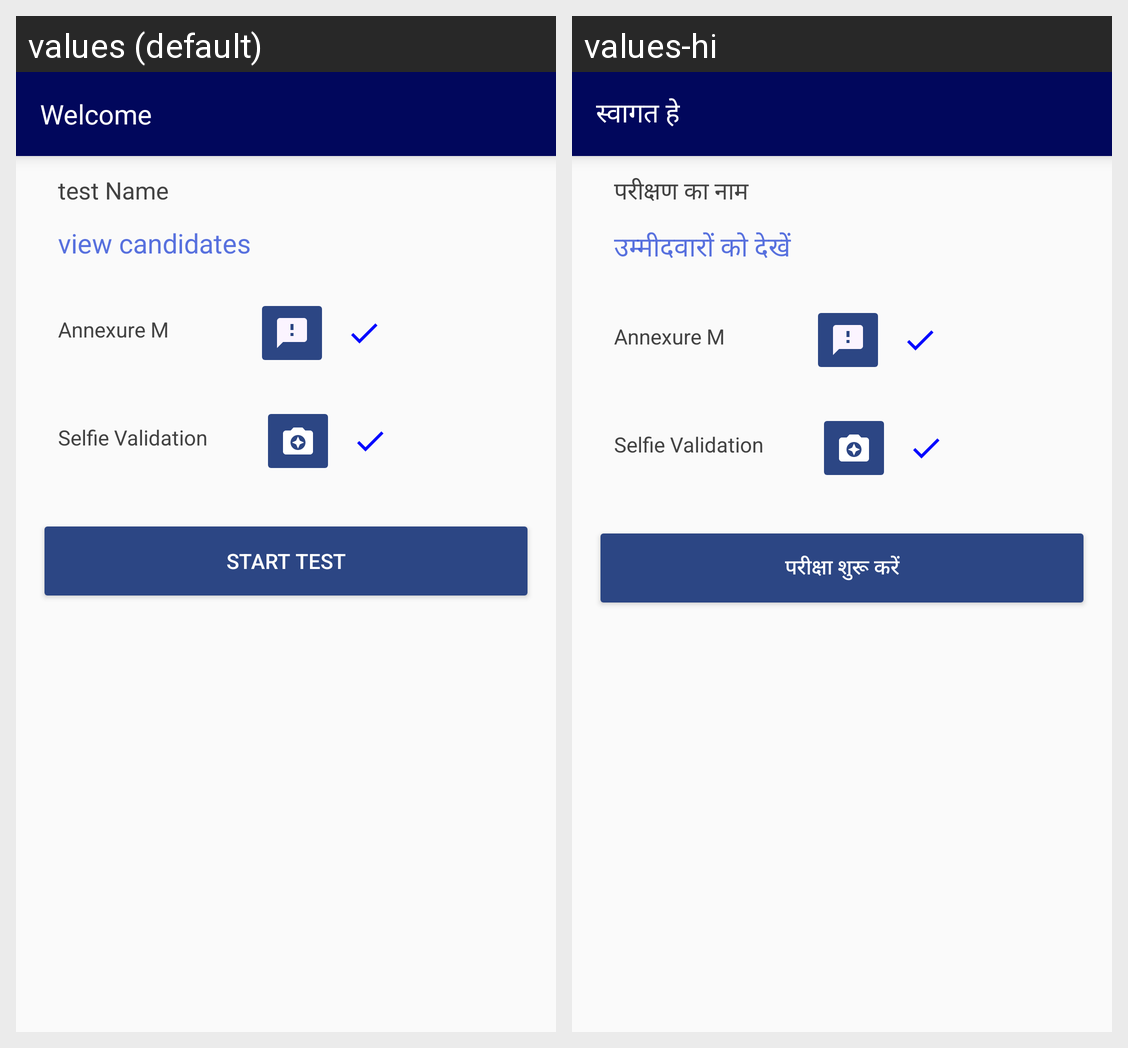

For this localized Android screen grid, give each drawn string resource with its value in every locale shown.
Android screen res/layout/activity_test_details.xml rendered under 2 locales, left to right: values (default), values-hi. Device: Nexus 5 (rendered at 1080×1920; each locale shown at half size, 540×960, under a caption strip naming it); theme MyMaterialTheme.
Strings drawn on this screen, with the default value and each locale's value (text and hints the layout hard-codes, and strings that could not be matched under every locale, appear in the picture but are not listed):

welcomeuser
  values: Welcome
  values-hi: स्वागत हे

testname
  values: test Name
  values-hi: परीक्षण का नाम

viewcandidates
  values: view candidates
  values-hi: उम्मीदवारों को देखें

StartTest
  values: Start Test
  values-hi: परीक्षा शुरू करें
